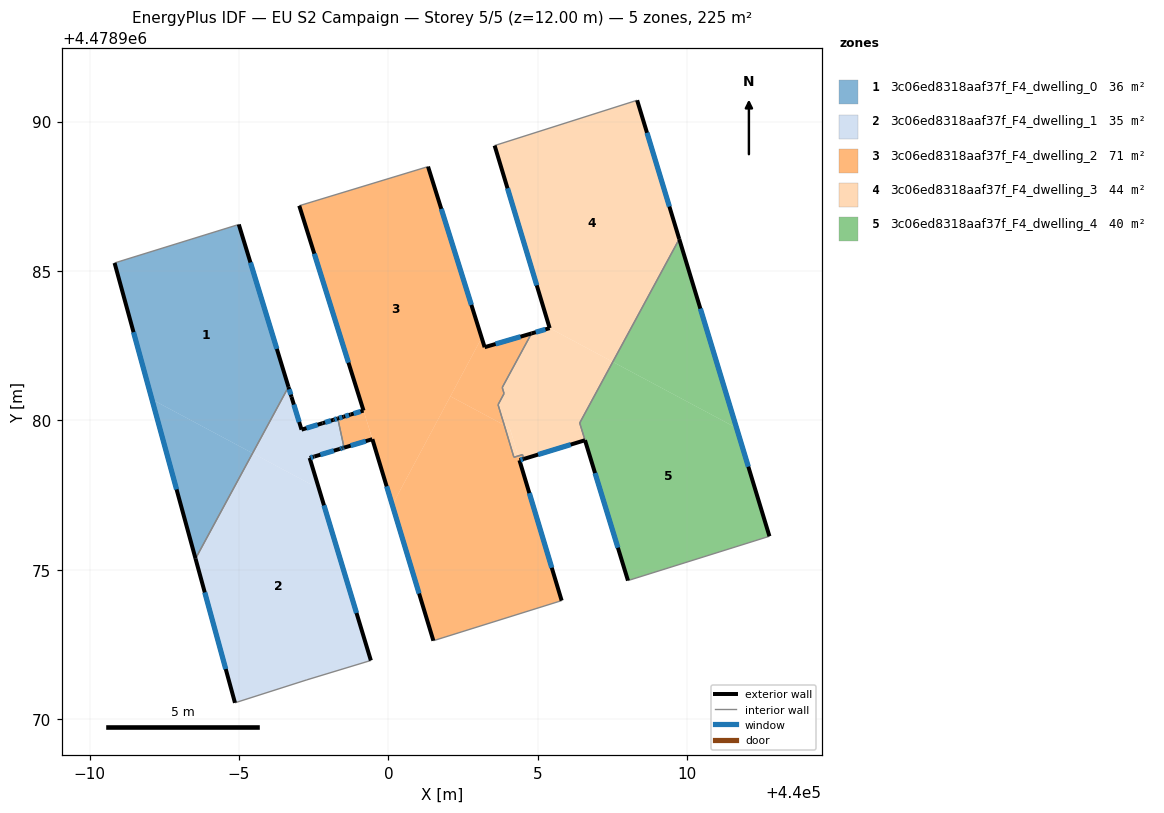
=== STOREY PLAN SPEC (per zone: floor XY polygon, exterior-wall plan segments, windows/doors) ===
zone 1: 3c06ed8318aaf37f_F4_dwelling_0  (35.5 m²)
  floor: (439994.99, 4478986.56) (439996.66, 4478981.12) (439995.46, 4478978.90) (439992.09, 4478980.70) (439990.84, 4478985.27)
  floor: (439995.46, 4478978.90) (439993.55, 4478975.38) (439992.09, 4478980.70)
  exterior wall: (439996.66, 4478981.12) – (439994.99, 4478986.56)  [5.7 m]
    window: (439996.27, 4478982.39) – (439995.38, 4478985.29)  [4.8 m²]
  exterior wall: (439990.84, 4478985.27) – (439993.55, 4478975.38)  [10.3 m]
    window: (439991.47, 4478982.95) – (439992.91, 4478977.69)  [8.7 m²]
  interior walls: 2
zone 2: 3c06ed8318aaf37f_F4_dwelling_1  (35.2 m²)
  floor: (439997.68, 4478977.72) (439999.41, 4478971.97) (439997.27, 4478971.32) (439994.87, 4478970.55) (439993.55, 4478975.38) (439995.46, 4478978.90)
  floor: (439998.31, 4478980.07) (439998.52, 4478979.09) (439998.46, 4478979.07) (439998.37, 4478979.05) (439997.53, 4478978.79) (439997.51, 4478978.79) (439997.36, 4478978.75) (439997.68, 4478977.72) (439995.46, 4478978.90) (439996.66, 4478981.12) (439996.68, 4478981.05) (439996.76, 4478980.79) (439997.09, 4478979.69) (439997.80, 4478979.91) (439998.11, 4478980.00) (439998.24, 4478980.04)
  exterior wall: (439998.31, 4478980.07) – (439998.16, 4478980.02)  [0.2 m]
    window: (439998.27, 4478980.05) – (439998.20, 4478980.03)  [0.1 m²]
  exterior wall: (439998.46, 4478979.07) – (439998.52, 4478979.09)  [0.1 m]
    window: (439998.47, 4478979.08) – (439998.50, 4478979.09)  [0.1 m²]
  exterior wall: (439998.37, 4478979.05) – (439998.46, 4478979.07)  [0.1 m]
    window: (439998.39, 4478979.05) – (439998.44, 4478979.07)  [0.1 m²]
  exterior wall: (439997.53, 4478978.79) – (439998.37, 4478979.05)  [0.9 m]
    window: (439997.72, 4478978.85) – (439998.17, 4478978.99)  [0.7 m²]
  exterior wall: (439997.51, 4478978.79) – (439997.53, 4478978.79)  [0.0 m]
  exterior wall: (439997.36, 4478978.75) – (439997.51, 4478978.79)  [0.2 m]
    window: (439997.40, 4478978.76) – (439997.48, 4478978.78)  [0.1 m²]
  exterior wall: (439999.41, 4478971.97) – (439997.36, 4478978.75)  [7.1 m]
    window: (439998.93, 4478973.56) – (439997.84, 4478977.16)  [6.0 m²]
  exterior wall: (439993.55, 4478975.38) – (439994.87, 4478970.55)  [5.0 m]
    window: (439993.86, 4478974.25) – (439994.56, 4478971.68)  [4.2 m²]
  exterior wall: (439996.76, 4478980.79) – (439996.66, 4478981.12)  [0.4 m]
    window: (439996.73, 4478980.86) – (439996.68, 4478981.04)  [0.3 m²]
  exterior wall: (439997.09, 4478979.69) – (439996.76, 4478980.79)  [1.1 m]
    window: (439997.01, 4478979.95) – (439996.84, 4478980.53)  [1.0 m²]
  exterior wall: (439997.80, 4478979.91) – (439997.09, 4478979.69)  [0.7 m]
    window: (439997.63, 4478979.86) – (439997.26, 4478979.74)  [0.6 m²]
  exterior wall: (439998.16, 4478980.02) – (439997.80, 4478979.91)  [0.4 m]
    window: (439998.08, 4478979.99) – (439997.88, 4478979.93)  [0.3 m²]
  interior walls: 4
zone 3: 3c06ed8318aaf37f_F4_dwelling_2  (70.5 m²)
  floor: (440001.33, 4478988.49) (440003.12, 4478982.77) (440000.13, 4478977.17) (439999.38, 4478979.65) (439999.36, 4478979.70) (439999.34, 4478979.78) (439997.02, 4478987.18)
  floor: (440003.88, 4478979.84) (440004.20, 4478978.77) (440004.34, 4478978.81) (440005.80, 4478973.97) (440001.51, 4478972.63) (440000.13, 4478977.17) (440002.07, 4478980.81)
  floor: (440004.49, 4478978.86) (440004.53, 4478978.71) (440004.39, 4478978.67) (440004.34, 4478978.81)
  floor: (440004.79, 4478982.91) (440003.81, 4478981.10) (440003.87, 4478980.90) (440003.67, 4478980.53) (440003.79, 4478980.12) (440003.84, 4478979.95) (440003.88, 4478979.84) (440002.07, 4478980.81) (440003.12, 4478982.77) (440003.22, 4478982.45)
  floor: (439999.17, 4478980.33) (439999.34, 4478979.78) (439999.36, 4478979.70) (439999.38, 4478979.65) (439999.46, 4478979.37) (439998.52, 4478979.09) (439998.31, 4478980.07) (439998.50, 4478980.12) (439998.54, 4478980.14)
  exterior wall: (439998.74, 4478980.20) – (439998.50, 4478980.12)  [0.2 m]
    window: (439998.68, 4478980.18) – (439998.56, 4478980.14)  [0.2 m²]
  exterior wall: (439999.17, 4478980.33) – (439998.74, 4478980.20)  [0.5 m]
    window: (439999.07, 4478980.30) – (439998.84, 4478980.23)  [0.4 m²]
  exterior wall: (439997.02, 4478987.18) – (439999.17, 4478980.33)  [7.2 m]
    window: (439997.52, 4478985.58) – (439998.66, 4478981.94)  [6.1 m²]
  exterior wall: (440003.22, 4478982.45) – (440001.33, 4478988.49)  [6.3 m]
    window: (440002.78, 4478983.87) – (440001.77, 4478987.08)  [5.4 m²]
  exterior wall: (440004.79, 4478982.91) – (440003.22, 4478982.45)  [1.6 m]
    window: (440004.42, 4478982.80) – (440003.59, 4478982.56)  [1.4 m²]
  exterior wall: (440004.39, 4478978.67) – (440004.53, 4478978.71)  [0.2 m]
    window: (440004.42, 4478978.68) – (440004.50, 4478978.70)  [0.1 m²]
  exterior wall: (440005.80, 4478973.97) – (440004.39, 4478978.67)  [4.9 m]
    window: (440005.47, 4478975.07) – (440004.72, 4478977.57)  [4.2 m²]
  exterior wall: (439999.46, 4478979.37) – (440001.51, 4478972.63)  [7.0 m]
    window: (439999.94, 4478977.79) – (440001.03, 4478974.21)  [6.0 m²]
  exterior wall: (439998.52, 4478979.09) – (439999.46, 4478979.37)  [1.0 m]
    window: (439998.74, 4478979.16) – (439999.24, 4478979.31)  [0.8 m²]
  exterior wall: (439998.50, 4478980.12) – (439998.31, 4478980.07)  [0.2 m]
    window: (439998.46, 4478980.11) – (439998.35, 4478980.08)  [0.2 m²]
  interior walls: 12
zone 4: 3c06ed8318aaf37f_F4_dwelling_3  (44.4 m²)
  floor: (440008.32, 4478990.71) (440009.73, 4478986.07) (440007.51, 4478981.96) (440005.40, 4478983.09) (440003.55, 4478989.20)
  floor: (440007.51, 4478981.96) (440006.40, 4478979.92) (440006.58, 4478979.34) (440004.53, 4478978.71) (440004.49, 4478978.86) (440004.34, 4478978.81) (440004.06, 4478979.75) (440003.88, 4478979.84) (440003.84, 4478979.95) (440003.79, 4478980.12) (440003.67, 4478980.53) (440003.87, 4478980.90) (440003.81, 4478981.10) (440004.79, 4478982.91) (440005.40, 4478983.09)
  floor: (440004.06, 4478979.75) (440004.34, 4478978.81) (440004.20, 4478978.77) (440003.88, 4478979.84)
  exterior wall: (440005.40, 4478983.09) – (440004.79, 4478982.91)  [0.6 m]
    window: (440005.25, 4478983.05) – (440004.93, 4478982.95)  [0.5 m²]
  exterior wall: (440003.55, 4478989.20) – (440005.40, 4478983.09)  [6.4 m]
    window: (440003.99, 4478987.77) – (440004.96, 4478984.52)  [5.4 m²]
  exterior wall: (440009.73, 4478986.07) – (440008.32, 4478990.71)  [4.9 m]
    window: (440009.40, 4478987.16) – (440008.65, 4478989.63)  [4.1 m²]
  exterior wall: (440004.53, 4478978.71) – (440006.58, 4478979.34)  [2.1 m]
    window: (440005.01, 4478978.86) – (440006.10, 4478979.19)  [1.8 m²]
  interior walls: 12
zone 5: 3c06ed8318aaf37f_F4_dwelling_4  (39.5 m²)
  floor: (440011.65, 4478979.75) (440012.75, 4478976.12) (440008.02, 4478974.64) (440006.40, 4478979.92) (440007.51, 4478981.96)
  floor: (440009.73, 4478986.07) (440011.65, 4478979.75) (440007.51, 4478981.96)
  exterior wall: (440012.75, 4478976.12) – (440009.73, 4478986.07)  [10.4 m]
    window: (440012.04, 4478978.45) – (440010.44, 4478983.74)  [8.8 m²]
  exterior wall: (440006.58, 4478979.34) – (440008.02, 4478974.64)  [4.9 m]
    window: (440006.91, 4478978.24) – (440007.68, 4478975.74)  [4.2 m²]
  interior walls: 3

=== DERIVED (storey summary) ===
Building: EU S2 Campaign
Storey: 5 of 5  (floor level z = 12.00 m)
Storey gross floor area: 225.2 m²
Zones on this storey: 5
  - 3c06ed8318aaf37f_F4_dwelling_0: floor 35.5 m²; exterior wall 15.9 m (47.8 m²); 2 window(s) 13.5 m²; WWR 28.3%
  - 3c06ed8318aaf37f_F4_dwelling_1: floor 35.2 m²; exterior wall 16.0 m (48.1 m²); 11 window(s) 13.6 m²; WWR 28.2%
  - 3c06ed8318aaf37f_F4_dwelling_2: floor 70.5 m²; exterior wall 29.1 m (87.4 m²); 10 window(s) 24.7 m²; WWR 28.3%
  - 3c06ed8318aaf37f_F4_dwelling_3: floor 44.4 m²; exterior wall 14.0 m (42.0 m²); 4 window(s) 11.9 m²; WWR 28.3%
  - 3c06ed8318aaf37f_F4_dwelling_4: floor 39.5 m²; exterior wall 15.3 m (45.9 m²); 2 window(s) 13.0 m²; WWR 28.3%
Zone adjacency (shared interzone walls):
  - 3c06ed8318aaf37f_F4_dwelling_0 ↔ 3c06ed8318aaf37f_F4_dwelling_1
  - 3c06ed8318aaf37f_F4_dwelling_1 ↔ 3c06ed8318aaf37f_F4_dwelling_2
  - 3c06ed8318aaf37f_F4_dwelling_2 ↔ 3c06ed8318aaf37f_F4_dwelling_3
  - 3c06ed8318aaf37f_F4_dwelling_3 ↔ 3c06ed8318aaf37f_F4_dwelling_4